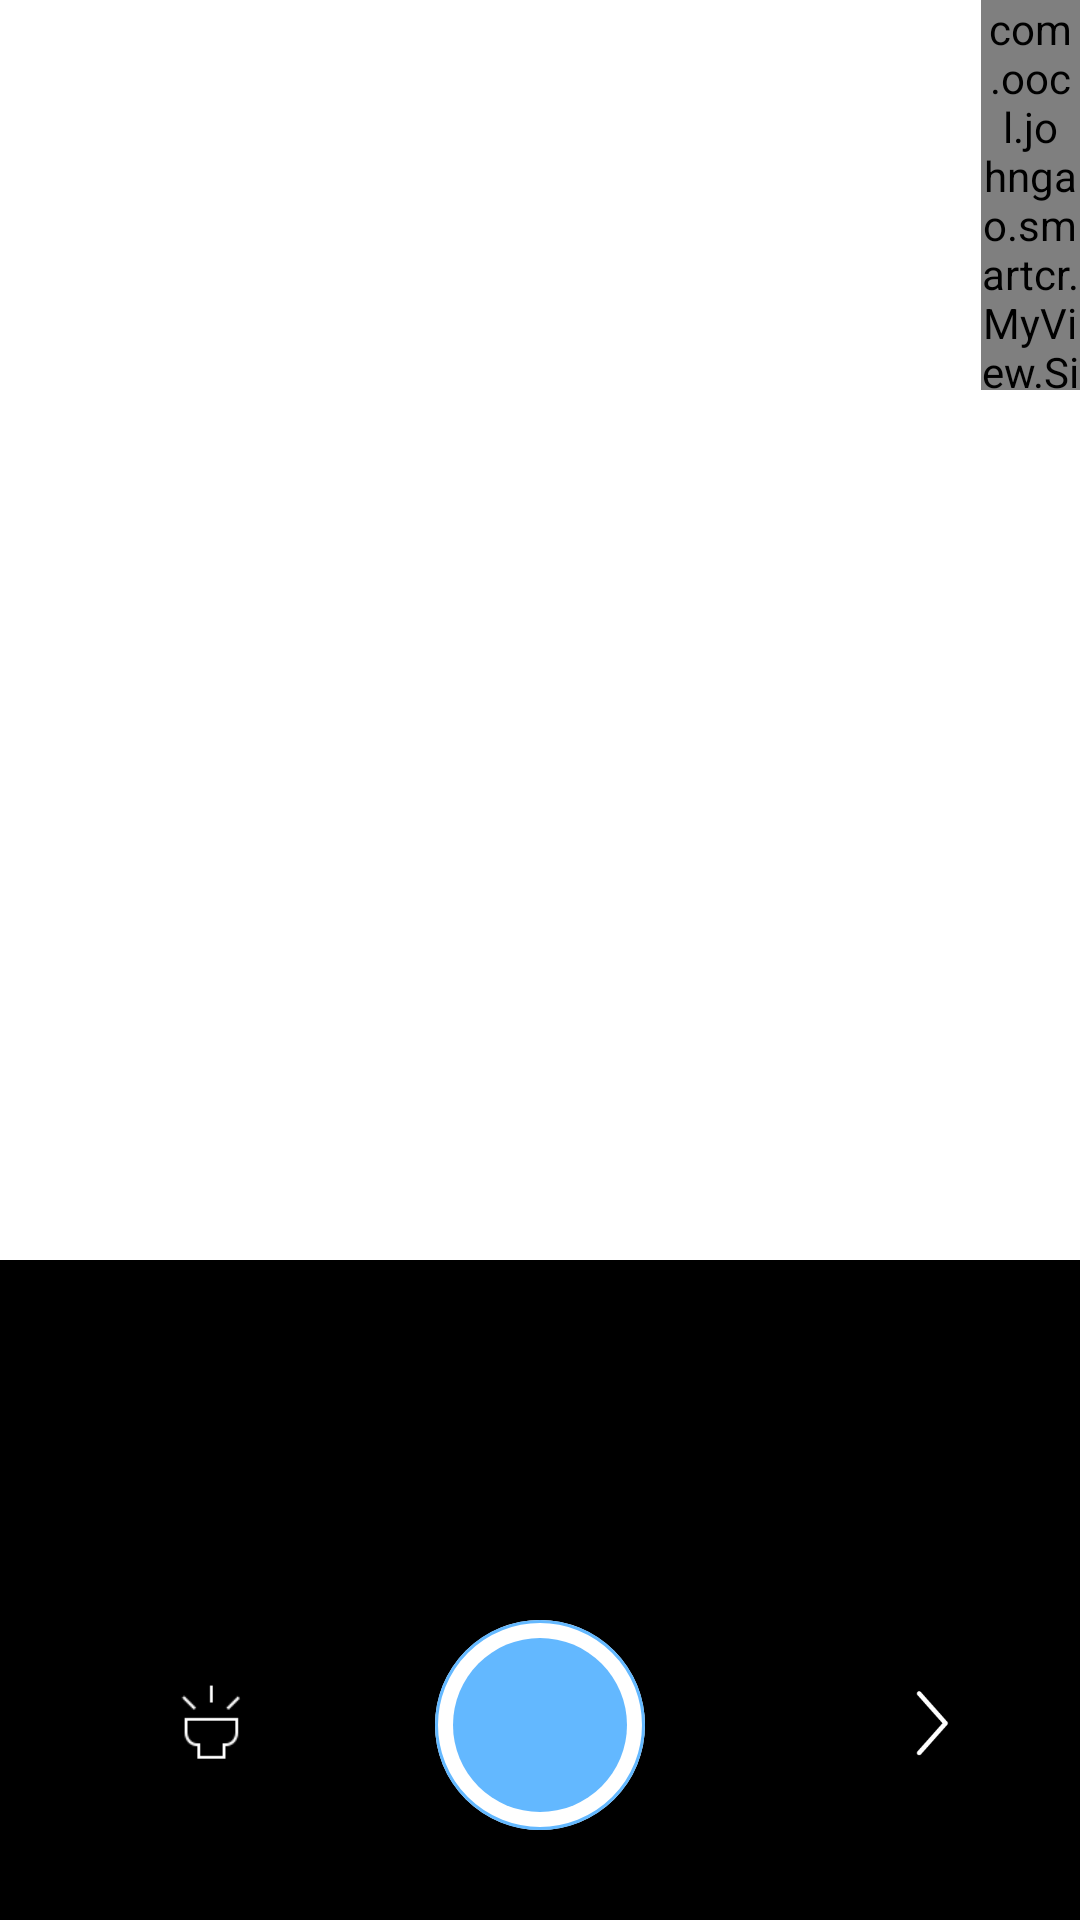

Layout XML and referenced resources for this Android screen:
<!-- AndroidManifest.xml: application theme AppTheme -->
<!-- res/layout/activity_take_photo.xml -->
<?xml version="1.0" encoding="utf-8"?>
<FrameLayout xmlns:android="http://schemas.android.com/apk/res/android"
    xmlns:app="http://schemas.android.com/apk/res-auto"
    xmlns:tools="http://schemas.android.com/tools"
    android:background="@color/white"
    android:layout_width="match_parent"
    android:layout_height="match_parent"
    tools:context="com.oocl.johngao.smartcr.Activity.TakePhotoActivity">

    <FrameLayout
        android:id="@+id/camera_preview"
        android:layout_width="match_parent"
        android:layout_height="match_parent">

    </FrameLayout>
    <RelativeLayout
        android:id="@+id/buttonLayout"
        android:layout_width="match_parent"
        android:layout_height="wrap_content">
        <com.oocl.johngao.smartcr.MyView.SideBar
            android:id="@+id/sideBar"
            android:layout_width="33dp"
            android:layout_height="130dp"
            android:layout_alignParentRight="true"/>
        <TextView
            android:id="@+id/dialog"
            android:layout_width="80dp"
            android:layout_height="80dp"
            android:layout_centerInParent="true"
            android:background="#00FFFFFF"
            android:gravity="center"
            android:textColor="#1c1b1b"
            android:textSize="30dp"
            android:visibility="invisible"
            />
        <TextView
            android:id="@+id/picture_name"
            android:layout_width="wrap_content"
            android:layout_height="wrap_content"
            android:layout_alignParentTop="true"
            android:layout_centerHorizontal="true"
            android:textSize="20sp"
            android:text="test"
            android:background="#00FFFFFF"
            android:textStyle="bold"
            android:textColor="#3399ff"
            android:visibility="invisible"/>
        <RelativeLayout
            android:id="@+id/panel_take_photo"
            android:layout_width="match_parent"
            android:layout_height="wrap_content"
            android:background="@color/black"
            android:gravity="center_vertical"
            android:layout_alignParentBottom="true"
            android:padding="30dp">
            <Button
                android:id="@+id/btn_capture"
                android:layout_width="70dp"
                android:layout_height="70dp"
                android:background="@drawable/btn_take_photo"
                android:layout_alignTop="@+id/light_btn"
                android:layout_centerHorizontal="true"/>
            <ImageButton
                android:id="@+id/light_btn"
                android:layout_width="40dp"
                android:layout_height="40dp"
                android:layout_alignParentLeft="true"
                android:layout_centerVertical="true"
                android:layout_marginLeft="20dp"
                android:padding="5dp"
                android:src="@drawable/offs"
                android:background="#00FFFFFF"
                android:scaleType="centerInside"/>
            <ImageButton
                android:id="@+id/next_btn"
                android:layout_width="40dp"
                android:layout_height="40dp"
                android:layout_alignParentRight="true"
                android:layout_centerVertical="true"
                android:layout_marginLeft="20dp"
                android:padding="5dp"
                android:src="@drawable/next"
                android:background="#00FFFFFF"
                android:scaleType="centerInside"/>
        </RelativeLayout>
        <LinearLayout
            android:id="@+id/photo_area"
            android:layout_width="match_parent"
            android:layout_height="wrap_content"
            android:orientation="horizontal"
            android:layout_above="@id/panel_take_photo"
            android:background="@color/white">
            <RelativeLayout
                android:id="@+id/pic_container"
                android:layout_width="match_parent"
                android:layout_height="90dp"
                android:background="@color/black"
                android:layout_alignParentTop="true"
                >
                <android.support.v7.widget.RecyclerView
                    android:id="@+id/picture_list"
                    android:layout_width="match_parent"
                    android:layout_height="match_parent"
                    android:layout_centerVertical="true"
                    android:layout_marginLeft="8dp"
                    android:layout_marginRight="6dp"
                    android:layout_marginBottom="6dp"
                    android:layout_marginTop="12dp"
                    ></android.support.v7.widget.RecyclerView>
            </RelativeLayout>

        </LinearLayout>
        
        
    </RelativeLayout>

</FrameLayout>
<!-- resources referenced by this layout -->
<resources>
  <color name="black">#000000</color>
  <color name="white">#ffffff</color>
  <!-- drawable btn_take_photo (drawable) -->
  <?xml version="1.0" encoding="utf-8"?>
  <layer-list xmlns:android="http://schemas.android.com/apk/res/android">
  
      <item>
          <shape android:shape="oval">
              <solid android:color="@color/white">
  
              </solid>
          </shape>
      </item>
      <item android:bottom="6dp" android:left="6dp" android:right="6dp" android:top="6dp">
          <shape android:shape="oval">
              <solid android:color="@color/blue">
  
              </solid>
          </shape>
      </item>
      <item>
          <shape android:shape="oval">
              <stroke android:color="@color/blue" android:dashWidth="0dp" android:width="1dp">
  
              </stroke>
          </shape>
      </item>
  </layer-list>
  <!-- drawable next: png bitmap (drawable, 2070 bytes) -->
  <!-- drawable offs: png bitmap (drawable, 1078 bytes) -->
  <style name="AppTheme" parent="Theme.AppCompat.Light.NoActionBar">
          
          <item name="colorPrimary">@color/colorPrimary</item>
          <item name="colorPrimaryDark">@color/colorPrimaryDark</item>
          <item name="colorAccent">@color/colorAccent</item>
      </style>
  <color name="blue">#63B8FF</color>
  <color name="colorPrimary">#000000</color>
  <color name="colorPrimaryDark">#303F9F</color>
  <color name="colorAccent">#000000</color>
</resources>
